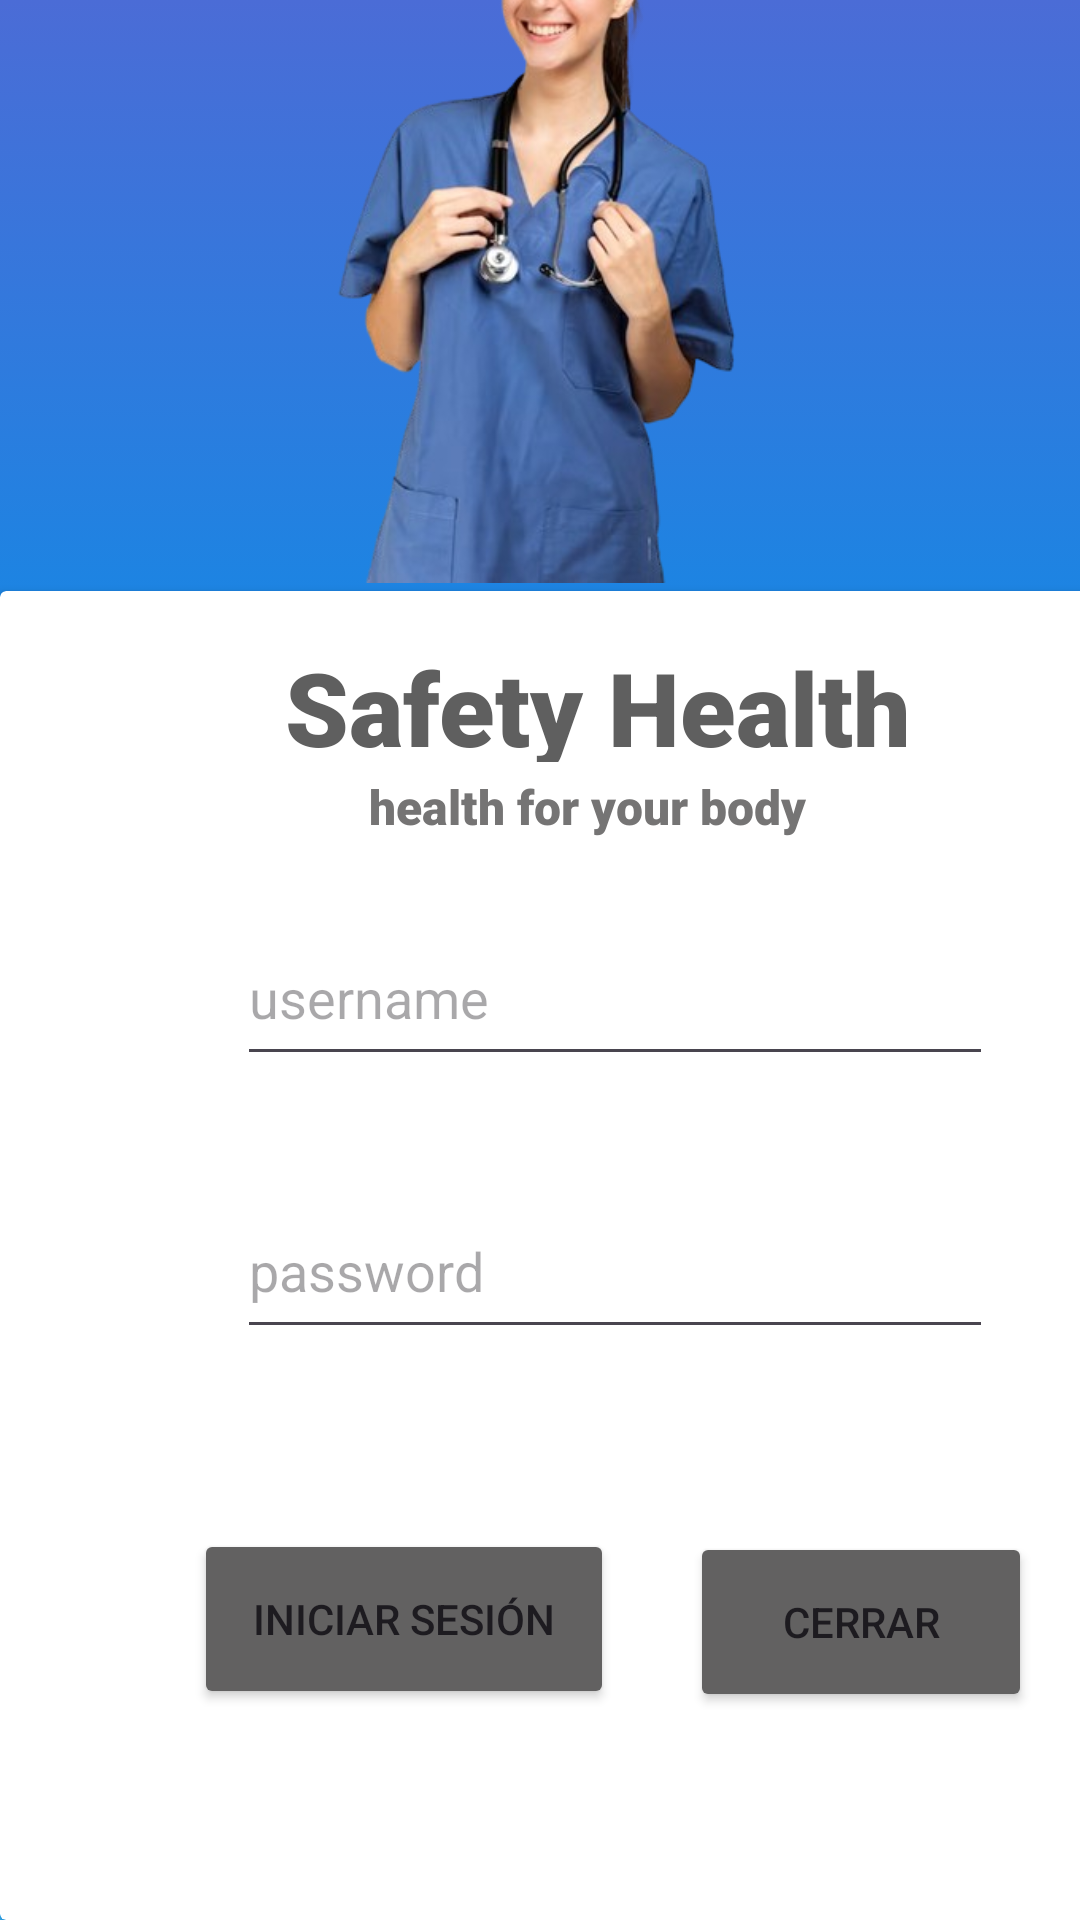

Layout XML and referenced resources for this Android screen:
<!-- AndroidManifest.xml: application theme Theme.Actividad_decimas -->
<!-- res/layout/activity_main.xml -->
<?xml version="1.0" encoding="utf-8"?>
<androidx.constraintlayout.widget.ConstraintLayout xmlns:android="http://schemas.android.com/apk/res/android"
    xmlns:app="http://schemas.android.com/apk/res-auto"
    xmlns:tools="http://schemas.android.com/tools"
    android:id="@+id/main"
    android:layout_width="match_parent"
    android:layout_height="match_parent"
    android:background="@drawable/gradient"
    tools:context=".MainActivity">

    <androidx.cardview.widget.CardView
        android:id="@+id/cardView4"
        android:layout_width="411dp"
        android:layout_height="443dp"
        app:layout_constraintBottom_toBottomOf="parent"
        app:layout_constraintEnd_toEndOf="parent"
        app:layout_constraintHorizontal_bias="0.0"
        app:layout_constraintStart_toStartOf="parent">

        <androidx.constraintlayout.widget.ConstraintLayout
            android:layout_width="match_parent"
            android:layout_height="764dp">

            <TextView
                android:id="@+id/textView2"
                android:layout_width="260dp"
                android:layout_height="41dp"
                android:layout_marginTop="16dp"
                android:contentDescription="Safety Health"
                android:fontFamily="sans-serif-black"
                android:text="Safety Health"
                android:textColor="#5F5F5F"
                android:textSize="34sp"
                app:layout_constraintEnd_toEndOf="parent"
                app:layout_constraintHorizontal_bias="0.629"
                app:layout_constraintStart_toStartOf="parent"
                app:layout_constraintTop_toTopOf="parent" />

            <TextView
                android:id="@+id/textView7"
                android:layout_width="wrap_content"
                android:layout_height="wrap_content"
                android:layout_marginTop="4dp"
                android:fontFamily="sans-serif-black"
                android:text="health for your body"
                android:textColor="#757474"
                android:textSize="16sp"
                app:layout_constraintEnd_toEndOf="parent"
                app:layout_constraintHorizontal_bias="0.464"
                app:layout_constraintStart_toStartOf="parent"
                app:layout_constraintTop_toBottomOf="@+id/textView2" />

            <androidx.constraintlayout.widget.ConstraintLayout
                android:id="@+id/constraintLayout"
                android:layout_width="252dp"
                android:layout_height="55dp"
                android:layout_marginTop="24dp"
                app:layout_constraintEnd_toEndOf="parent"
                app:layout_constraintHorizontal_bias="0.496"
                app:layout_constraintStart_toStartOf="parent"
                app:layout_constraintTop_toBottomOf="@+id/textView7">

                <EditText
                    android:id="@+id/editUser"
                    android:layout_width="252dp"
                    android:layout_height="55dp"
                    android:ems="10"
                    android:hint="username"
                    android:inputType="text"
                    app:layout_constraintBottom_toBottomOf="parent"
                    app:layout_constraintStart_toStartOf="parent"
                    app:layout_constraintTop_toTopOf="parent" />
            </androidx.constraintlayout.widget.ConstraintLayout>

            <androidx.constraintlayout.widget.ConstraintLayout
                android:id="@+id/constraintLayout2"
                android:layout_width="252dp"
                android:layout_height="55dp"
                android:layout_marginTop="36dp"
                app:layout_constraintEnd_toEndOf="parent"
                app:layout_constraintHorizontal_bias="0.496"
                app:layout_constraintStart_toStartOf="parent"
                app:layout_constraintTop_toBottomOf="@+id/constraintLayout">

                <EditText
                    android:id="@+id/editPass"
                    android:layout_width="252dp"
                    android:layout_height="55dp"
                    android:ems="10"
                    android:hint="password"
                    android:inputType="textPassword"
                    app:layout_constraintBottom_toBottomOf="parent"
                    app:layout_constraintEnd_toEndOf="parent"
                    app:layout_constraintHorizontal_bias="0.0"
                    app:layout_constraintStart_toStartOf="parent"
                    app:layout_constraintTop_toTopOf="parent"
                    app:layout_constraintVertical_bias="0.0" />
            </androidx.constraintlayout.widget.ConstraintLayout>

            <Button
                android:id="@+id/btn_iniciarSesion"
                android:layout_width="140dp"
                android:layout_height="60dp"
                android:layout_marginTop="60dp"
                android:backgroundTint="#626161"
                android:text="Iniciar Sesión"
                app:layout_constraintEnd_toEndOf="parent"
                app:layout_constraintHorizontal_bias="0.239"
                app:layout_constraintStart_toStartOf="parent"
                app:layout_constraintTop_toBottomOf="@+id/constraintLayout2" />

            <Button
                android:id="@+id/btn_Cerrar"
                android:layout_width="114dp"
                android:layout_height="60dp"
                android:backgroundTint="#626161"
                android:text="Cerrar"
                app:layout_constraintBottom_toBottomOf="parent"
                app:layout_constraintEnd_toEndOf="parent"
                app:layout_constraintHorizontal_bias="0.774"
                app:layout_constraintStart_toStartOf="parent"
                app:layout_constraintTop_toBottomOf="@+id/constraintLayout2"
                app:layout_constraintVertical_bias="0.135" />

        </androidx.constraintlayout.widget.ConstraintLayout>
    </androidx.cardview.widget.CardView>

    <ImageView
        android:id="@+id/imageView3"
        android:layout_width="189dp"
        android:layout_height="255dp"
        android:layout_marginTop="16dp"
        app:layout_constraintBottom_toTopOf="@+id/cardView4"
        app:layout_constraintEnd_toEndOf="parent"
        app:layout_constraintStart_toStartOf="parent"
        app:layout_constraintTop_toTopOf="parent"
        app:layout_constraintVertical_bias="1.0"
        app:srcCompat="@drawable/nurse" />

</androidx.constraintlayout.widget.ConstraintLayout>
<!-- resources referenced by this layout -->
<resources>
  <!-- drawable gradient (drawable) -->
  <?xml version="1.0" encoding="utf-8"?>
  <selector xmlns:android="http://schemas.android.com/apk/res/android">
      <item>
          <shape>
              <gradient
                  android:startColor="#33B3FF"
                  android:centerColor="#0093EA"
                  android:endColor="#4B6CD6"
                  android:angle="90"/>
              <corners
                  android:radius="0dp"/>
          </shape>
      </item>
  </selector>
  <!-- drawable nurse: png bitmap (drawable, 153209 bytes) -->
  <style name="Theme.Actividad_decimas" parent="Base.Theme.Actividad_decimas" />
  <style name="Base.Theme.Actividad_decimas" parent="Theme.Material3.DayNight.NoActionBar">
          
          
      </style>
</resources>
